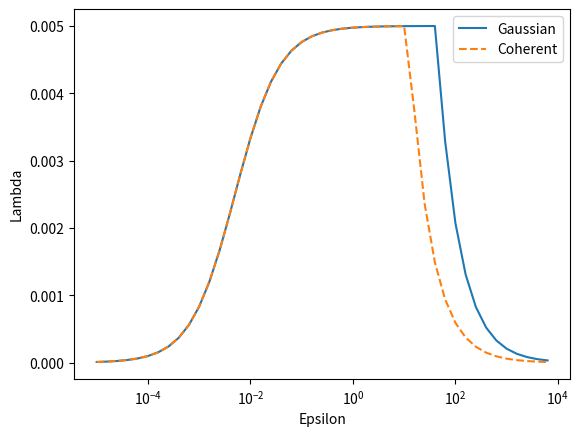

Recreate this plot in Python. (Note: this script raises an exception after producing the figure.)
import numpy as np
import matplotlib.pyplot as plt


'''
plotting function
'''
def add_line(epsilons, data, lstyle, mkr, lbl, color = 'b', ci = 95):
    med = np.median(data, axis = 1)

    lower_ci = []
    upper_ci = []
    p=data.shape[0]
    for i in range(p):
        lower_ci.append(np.percentile(data[i,:],50-ci/2))
        upper_ci.append(np.percentile(data[i,:],50+ci/2))
    plt.fill_between(epsilons, lower_ci, upper_ci, alpha=0.25, color = color)
    # plt.rcParams["text.usetex"] =True
    l = plt.plot(epsilons, med, color = color, linestyle=lstyle, marker=mkr,  linewidth=.5, label = lbl)
    return l

##########################

def calc_lambda(sigma, eps):

    y1 = 1/(m + 1/eps)

    y20 = (((m-2+2/eps)*sigma**2 + 1)**2/4 - (sigma**4/eps)*((m+1/eps) - sigma**2))**(.5)
    y2 = ( ( m-2 + 2/eps)*sigma**2 + 1 )/(2*(m+1/eps) ) - (1/(m+1/eps))*y20

    lmbda = np.min([y1,y2])
    print(np.argmin([y1,y2]))

    return lmbda




#################################s#########

#build examples 200x10 matrix

if __name__ == "__main__":
    m=200
    n=10

    A_g = np.random.normal(0, 1, size = (m,n))
    A_c = np.random.uniform(0, 1, size = (m,n))

    s_g = np.min(np.linalg.svd(A_g)[1])
    s_c = np.min(np.linalg.svd(A_c)[1])
    
    eps = []
    lambdas_g = []
    lambdas_c = []
    for j in range(45):
        eps.append(10**((j/5-5)))
        print(eps)
        lambdas_g.append(calc_lambda(s_g, eps[j]))
        lambdas_c.append(calc_lambda(s_c, eps[j]))
        
    plt.plot(eps, lambdas_g, label = 'Gaussian')
    plt.plot(eps, lambdas_c, label = 'Coherent', linestyle = 'dashed')

    plt.xlabel('Epsilon')
    plt.xscale('log')
    plt.ylabel('Lambda')
    plt.legend()
    plt.savefig('./figs/sigma_test.pdf')
    plt.close()

    #separate plots
    plt.plot(eps, lambdas_g, label = 'Gaussian')
    
    plt.xlabel('Epsilon')
    plt.xscale('log')
    plt.ylabel('Lambda')
    # plt.legend()
    plt.savefig('./figs/sigma_test_gaussian.pdf')
    plt.close()

    plt.plot(eps, lambdas_c, label = 'Coherent')
    plt.xlabel('Epsilon')
    plt.xscale('log')
    plt.ylabel('Lambda')
    # plt.legend()
    plt.savefig('./figs/sigma_test_coherent.pdf')
    plt.close()

    